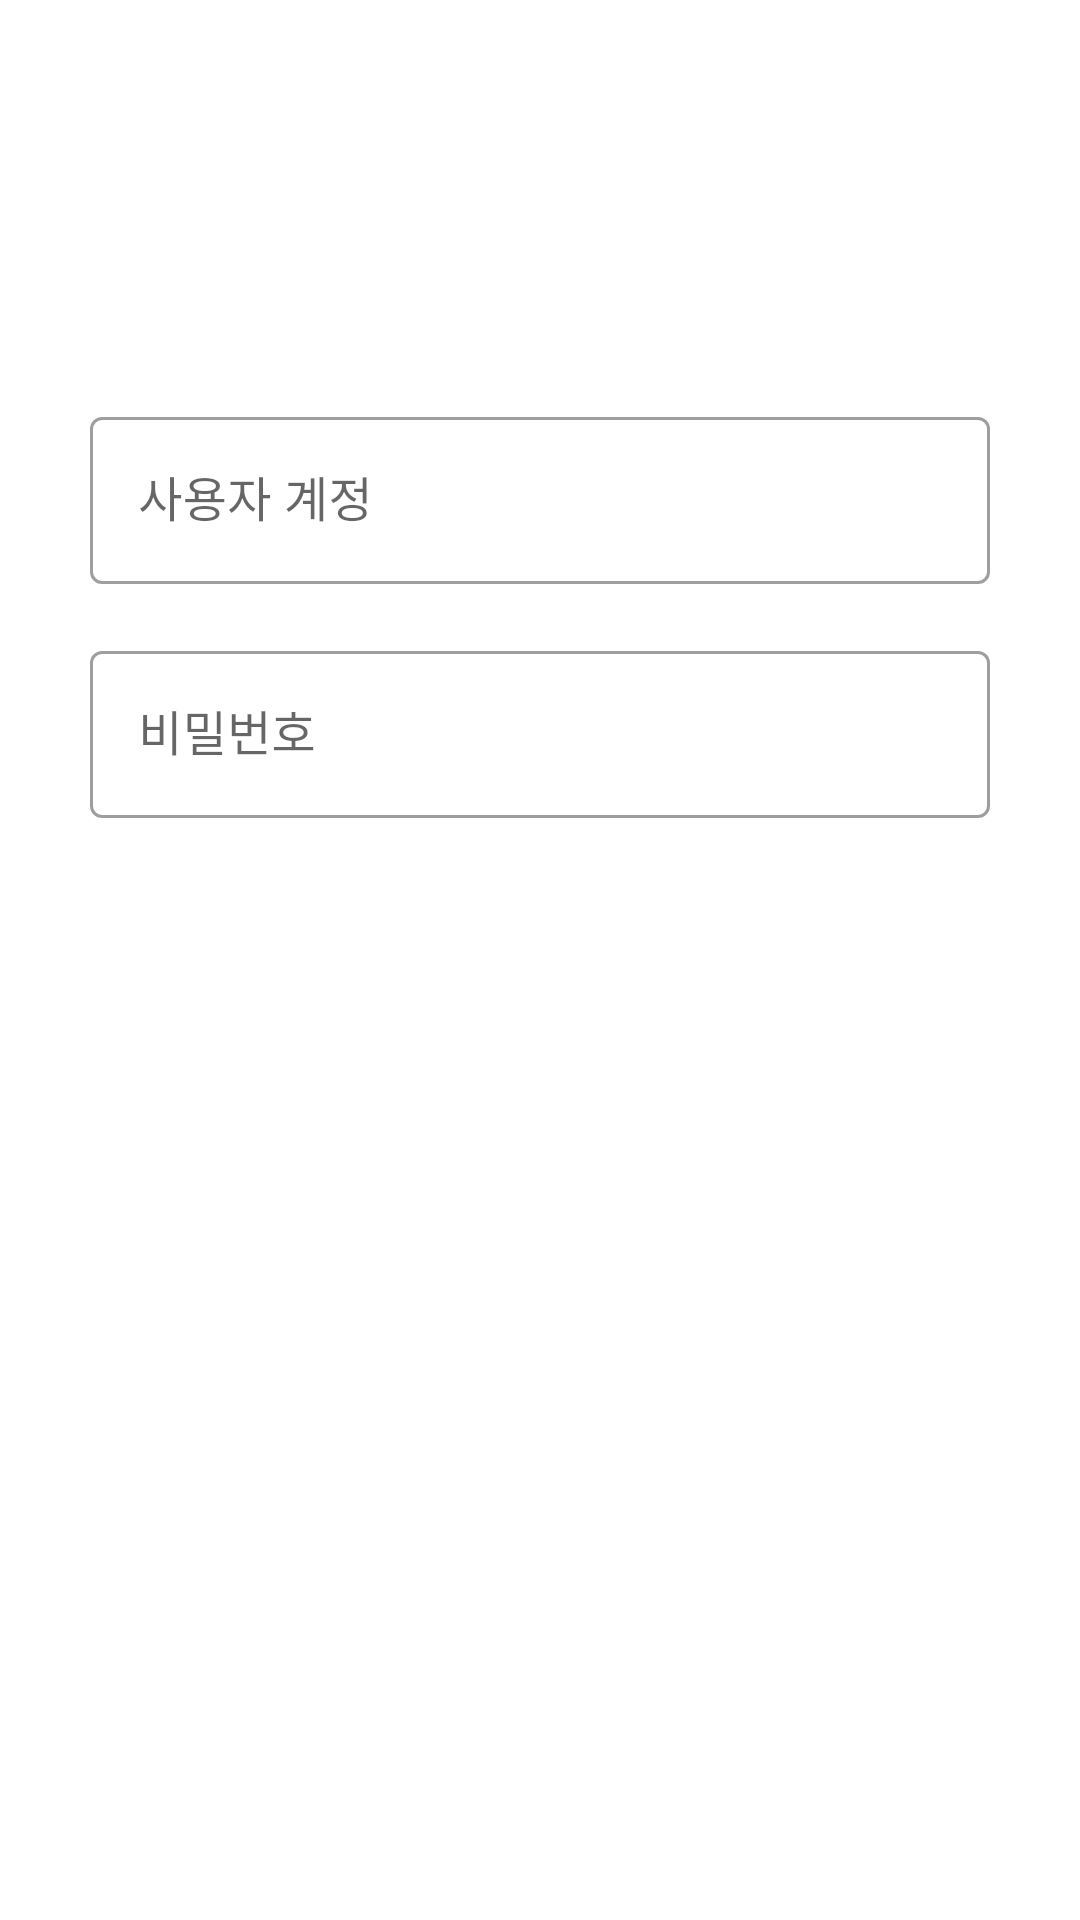

This screen was rendered from an Android layout file. Write that file and the resources it references.
<!-- AndroidManifest.xml: application theme Theme.SampleNaverLogin -->
<!-- res/layout/activity_main.xml -->
<?xml version="1.0" encoding="utf-8"?>
<androidx.constraintlayout.widget.ConstraintLayout xmlns:android="http://schemas.android.com/apk/res/android"
    xmlns:app="http://schemas.android.com/apk/res-auto"
    xmlns:tools="http://schemas.android.com/tools"
    android:layout_width="match_parent"
    android:layout_height="match_parent"
    tools:context=".presentation.MainActivity">

    <com.google.android.material.textfield.TextInputLayout
        style="@style/Widget.MaterialComponents.TextInputLayout.OutlinedBox"
        android:layout_width="match_parent"
        android:layout_height="wrap_content"
        android:layout_margin="30dp"
        android:hint="@string/user_id"
        app:layout_constraintBottom_toBottomOf="parent"
        app:layout_constraintEnd_toEndOf="parent"
        app:layout_constraintStart_toStartOf="parent"
        app:layout_constraintTop_toTopOf="parent"
        app:layout_constraintVertical_bias="0.2">

        <com.google.android.material.textfield.TextInputEditText
            android:layout_width="match_parent"
            android:layout_height="wrap_content"
            tools:ignore="SpeakableTextPresentCheck" />
    </com.google.android.material.textfield.TextInputLayout>

    <com.google.android.material.textfield.TextInputLayout
        style="@style/Widget.MaterialComponents.TextInputLayout.OutlinedBox"
        android:layout_width="match_parent"
        android:layout_height="wrap_content"
        android:layout_margin="30dp"
        android:layout_marginStart="30dp"
        android:layout_marginEnd="30dp"
        android:hint="@string/password"
        app:layout_constraintBottom_toBottomOf="parent"
        app:layout_constraintEnd_toEndOf="parent"
        app:layout_constraintStart_toStartOf="parent"
        app:layout_constraintTop_toTopOf="parent"
        app:layout_constraintVertical_bias="0.35">

        <com.google.android.material.textfield.TextInputEditText
            android:layout_width="match_parent"
            android:layout_height="wrap_content"
            tools:ignore="SpeakableTextPresentCheck" />
    </com.google.android.material.textfield.TextInputLayout>

</androidx.constraintlayout.widget.ConstraintLayout>
<!-- resources referenced by this layout -->
<resources>
  <string name="password">비밀번호</string>
  <string name="user_id">사용자 계정</string>
  <style name="Theme.SampleNaverLogin" parent="Theme.MaterialComponents.DayNight.DarkActionBar">
          
          <item name="colorPrimary">@color/purple_500</item>
          <item name="colorPrimaryVariant">@color/purple_700</item>
          <item name="colorOnPrimary">@color/white</item>
          
          <item name="colorSecondary">@color/teal_200</item>
          <item name="colorSecondaryVariant">@color/teal_700</item>
          <item name="colorOnSecondary">@color/black</item>
          
          <item name="android:statusBarColor" tools:targetApi="l">?attr/colorPrimaryVariant</item>
          
      </style>
  <!-- not gathered from this repository: default colours our renderer supplied (Android Studio template values) -->
  <color name="purple_500">#FF6200EE</color>
  <color name="purple_700">#FF3700B3</color>
  <color name="teal_200">#FF03DAC5</color>
  <color name="teal_700">#FF018786</color>
  <color name="black">#FF000000</color>
  <color name="white">#FFFFFFFF</color>
</resources>
